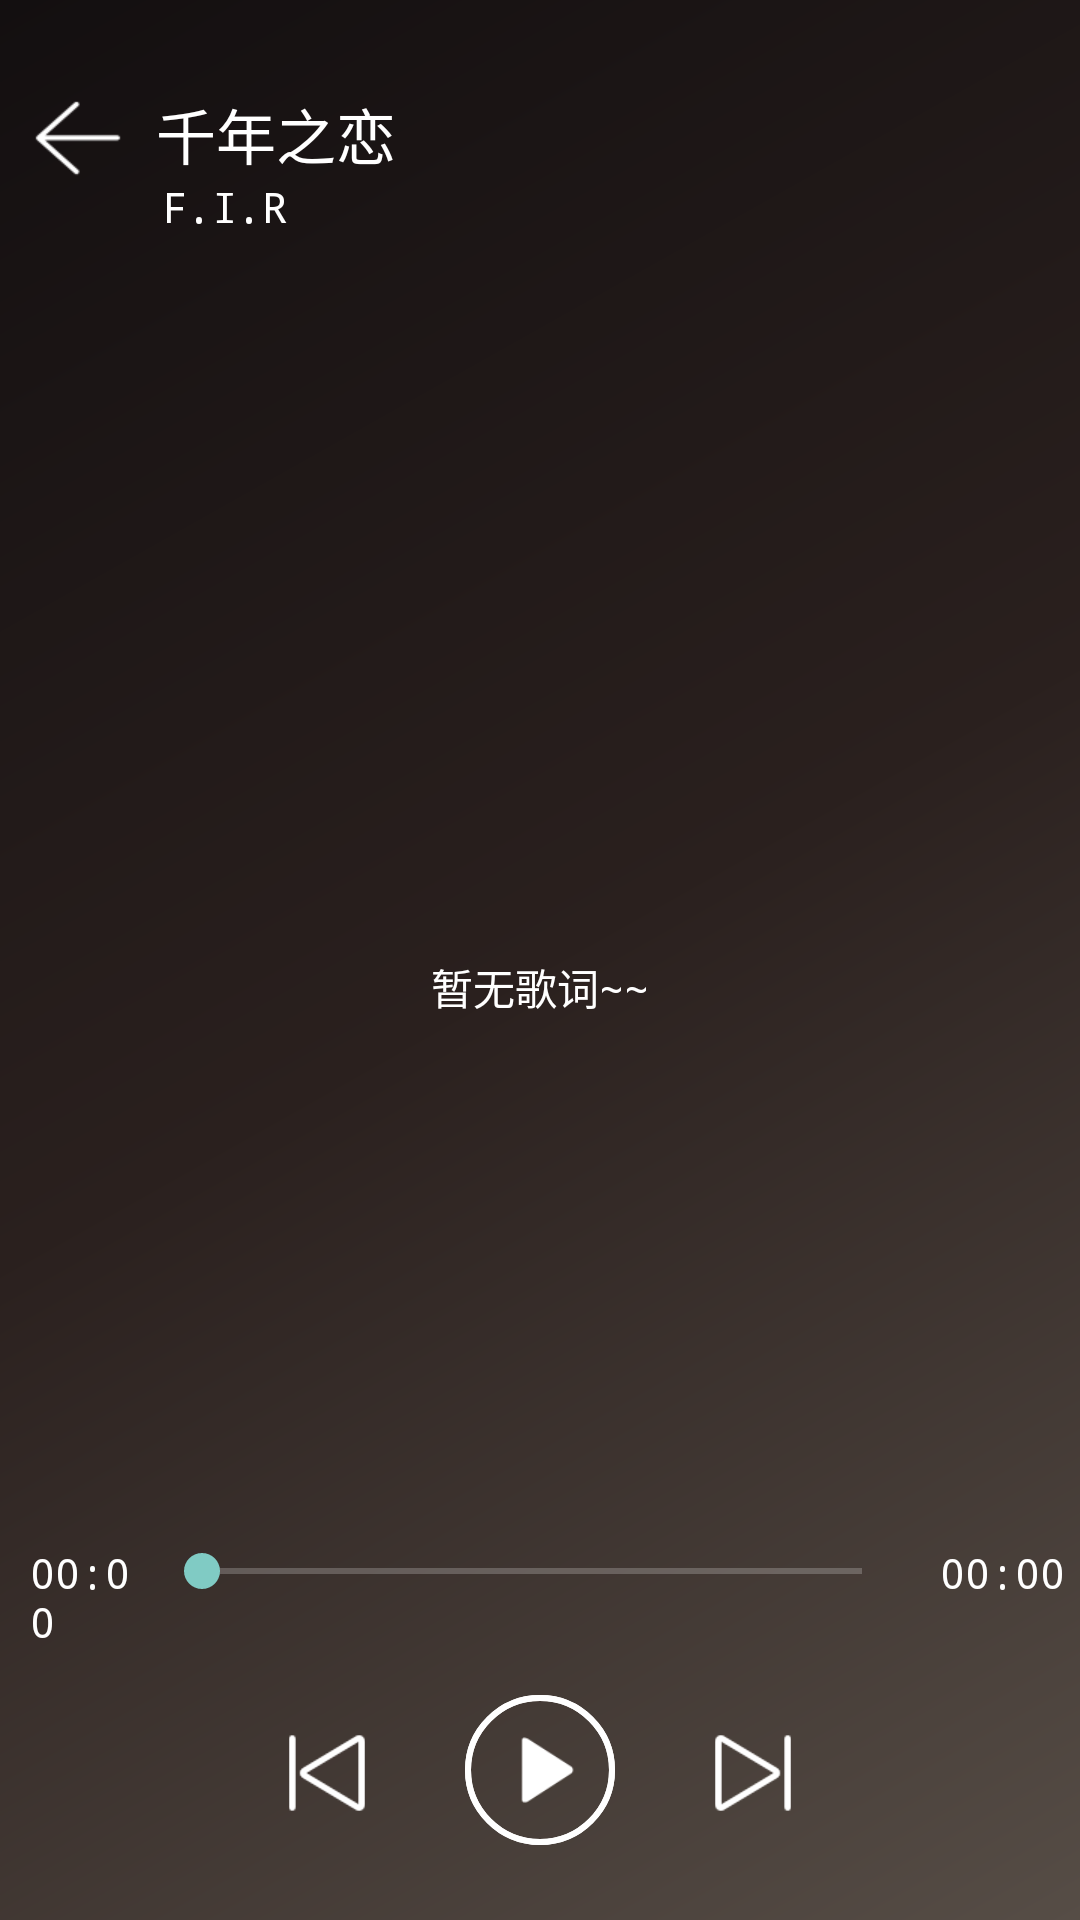

This screen was rendered from an Android layout file. Write that file and the resources it references.
<!-- AndroidManifest.xml: application theme AppTheme -->
<!-- res/layout/activity_music_player.xml -->
<?xml version="1.0" encoding="utf-8"?>
<RelativeLayout xmlns:android="http://schemas.android.com/apk/res/android"
    android:layout_width="match_parent"
    android:layout_height="match_parent"
    android:background="@drawable/bg_music">


    <LinearLayout
        android:layout_width="match_parent"
        android:layout_height="match_parent"
        android:orientation="vertical">

        <LinearLayout
            android:layout_width="match_parent"
            android:layout_height="wrap_content"
            android:layout_alignParentTop="true"
            android:layout_marginTop="@dimen/dimen_30"
            android:orientation="horizontal">

            <ImageView
                android:id="@+id/img_back"
                android:layout_width="wrap_content"
                android:layout_height="wrap_content"
                android:layout_marginLeft="@dimen/dimen_10"
                android:src="@mipmap/back" />

            <LinearLayout
                android:layout_width="match_parent"
                android:layout_height="wrap_content"
                android:orientation="vertical">

                <TextView
                    android:id="@+id/tv_song"
                    android:layout_width="wrap_content"
                    android:layout_height="wrap_content"
                    android:layout_marginLeft="@dimen/dimen_10"
                    android:text="千年之恋"
                    android:textColor="#ffffff"
                    android:textSize="20sp" />

                <TextView
                    android:id="@+id/tv_singer"
                    android:layout_width="wrap_content"
                    android:layout_height="wrap_content"
                    android:layout_marginBottom="@dimen/dimen_20"
                    android:layout_marginLeft="12dp"
                    android:text="F.I.R"
                    android:textColor="#ffffff"
                    android:textSize="@dimen/dimen_14" />

            </LinearLayout>

        </LinearLayout>

        <LinearLayout
            android:layout_width="match_parent"
            android:layout_height="match_parent"
            android:gravity="center">

            <TextView
                android:layout_width="wrap_content"
                android:layout_height="wrap_content"
                android:layout_marginBottom="@dimen/dimen_40"
                android:text="暂无歌词~~"
                android:textColor="#ffffff" />
        </LinearLayout>


    </LinearLayout>

    <LinearLayout
        android:layout_width="match_parent"
        android:layout_height="wrap_content"
        android:layout_alignParentBottom="true"
        android:orientation="vertical">

        <LinearLayout
            android:layout_width="match_parent"
            android:layout_height="wrap_content"
            android:orientation="horizontal">

            <TextView
                android:id="@+id/tv_origin"
                android:layout_width="wrap_content"
                android:layout_height="wrap_content"
                android:layout_marginLeft="@dimen/dimen_10"
                android:layout_weight="0.01"
                android:text="00:00"
                android:textColor="#ffffff"
                android:textSize="@dimen/dimen_14" />

            <SeekBar
                android:id="@+id/sb"
                android:layout_width="match_parent"
                android:layout_height="wrap_content"
                android:layout_weight="3" />

            <TextView
                android:id="@+id/tv_total"
                android:layout_width="wrap_content"
                android:layout_height="wrap_content"
                android:layout_marginLeft="@dimen/dimen_10"
                android:layout_marginRight="@dimen/dimen_5"
                android:text="00:00"
                android:textColor="#ffffff"
                android:textSize="@dimen/dimen_14" />

        </LinearLayout>

        <RelativeLayout
            android:layout_width="match_parent"
            android:layout_height="60dp"
            android:layout_marginBottom="@dimen/dimen_20"
            android:layout_marginTop="@dimen/dimen_10"
            android:gravity="center">

            <LinearLayout
                android:layout_width="wrap_content"
                android:layout_height="wrap_content"
                android:orientation="horizontal">

                <ImageView

                    android:layout_width="wrap_content"
                    android:layout_height="wrap_content"
                    android:layout_marginRight="30dp"
                    android:layout_marginTop="10dp"
                    android:src="@mipmap/backmusic" />

                <LinearLayout
                    android:layout_width="@dimen/dimen_50"
                    android:layout_height="@dimen/dimen_50"
                    android:background="@drawable/bg_player"
                    android:gravity="center">

                    <ImageView
                        android:id="@+id/img_player"
                        android:layout_width="30dp"
                        android:layout_height="30dp"
                        android:paddingLeft="@dimen/dimen_5"
                        android:src="@mipmap/player" />
                </LinearLayout>


                <ImageView

                    android:layout_width="wrap_content"
                    android:layout_height="wrap_content"
                    android:layout_marginLeft="30dp"
                    android:layout_marginTop="10dp"
                    android:src="@mipmap/next" />
            </LinearLayout>

            <LinearLayout
                android:layout_width="wrap_content"
                android:layout_height="wrap_content"
                android:orientation="horizontal"
                android:visibility="visible">

                <ImageView
                    android:id="@+id/img_before"
                    android:layout_width="wrap_content"
                    android:layout_height="wrap_content"
                    android:layout_marginRight="30dp"
                    android:layout_marginTop="10dp"
                    android:src="@mipmap/backmusic" />

                <LinearLayout
                    android:layout_width="@dimen/dimen_50"
                    android:layout_height="@dimen/dimen_50"
                    android:background="@drawable/bg_player"
                    android:gravity="center">

                    <ImageView
                        android:id="@+id/img_pause"
                        android:layout_width="30dp"
                        android:layout_height="30dp"
                        android:src="@mipmap/pause"
                        android:visibility="gone" />
                </LinearLayout>

                <ImageView
                    android:id="@+id/img_after"
                    android:layout_width="wrap_content"
                    android:layout_height="wrap_content"
                    android:layout_marginLeft="30dp"
                    android:layout_marginTop="10dp"
                    android:src="@mipmap/next" />

            </LinearLayout>
        </RelativeLayout>


    </LinearLayout>


</RelativeLayout>
<!-- resources referenced by this layout -->
<resources>
  <dimen name="dimen_10">10dp</dimen>
  <dimen name="dimen_14">14dp</dimen>
  <dimen name="dimen_20">20dp</dimen>
  <dimen name="dimen_30">30dp</dimen>
  <dimen name="dimen_40">40dp</dimen>
  <dimen name="dimen_5">5dp</dimen>
  <dimen name="dimen_50">50dp</dimen>
  <!-- drawable bg_music (drawable) -->
  <?xml version="1.0" encoding="utf-8"?>
  <shape xmlns:android="http://schemas.android.com/apk/res/android"
      android:shape="rectangle">
      <gradient
          android:angle="135"
          android:centerColor="#2a201e"
          android:endColor="#130f10"
          android:startColor="#564d46"
          android:type="linear" />
  
  </shape>
  <!-- drawable bg_player (drawable) -->
  <?xml version="1.0" encoding="utf-8"?>
  <shape xmlns:android="http://schemas.android.com/apk/res/android"
      android:shape="oval">
  
      <stroke
          android:width="2dp"
          android:color="#ffffff" />
  
  </shape>
  <!-- mipmap back: png bitmap (mipmap-xhdpi, 930 bytes) -->
  <!-- mipmap backmusic: png bitmap (mipmap-xhdpi, 703 bytes) -->
  <!-- mipmap next: png bitmap (mipmap-xhdpi, 682 bytes) -->
  <!-- mipmap player: png bitmap (mipmap-xhdpi, 833 bytes) -->
  <style name="AppTheme" parent="Theme.AppCompat">
          <item name="windowActionBar">false</item>
          <item name="windowNoTitle">true</item>
          <item name="android:windowNoTitle">true</item>
          <item name="android:windowFullscreen">false</item>
          <item name="android:typeface">monospace</item>
      </style>
</resources>
